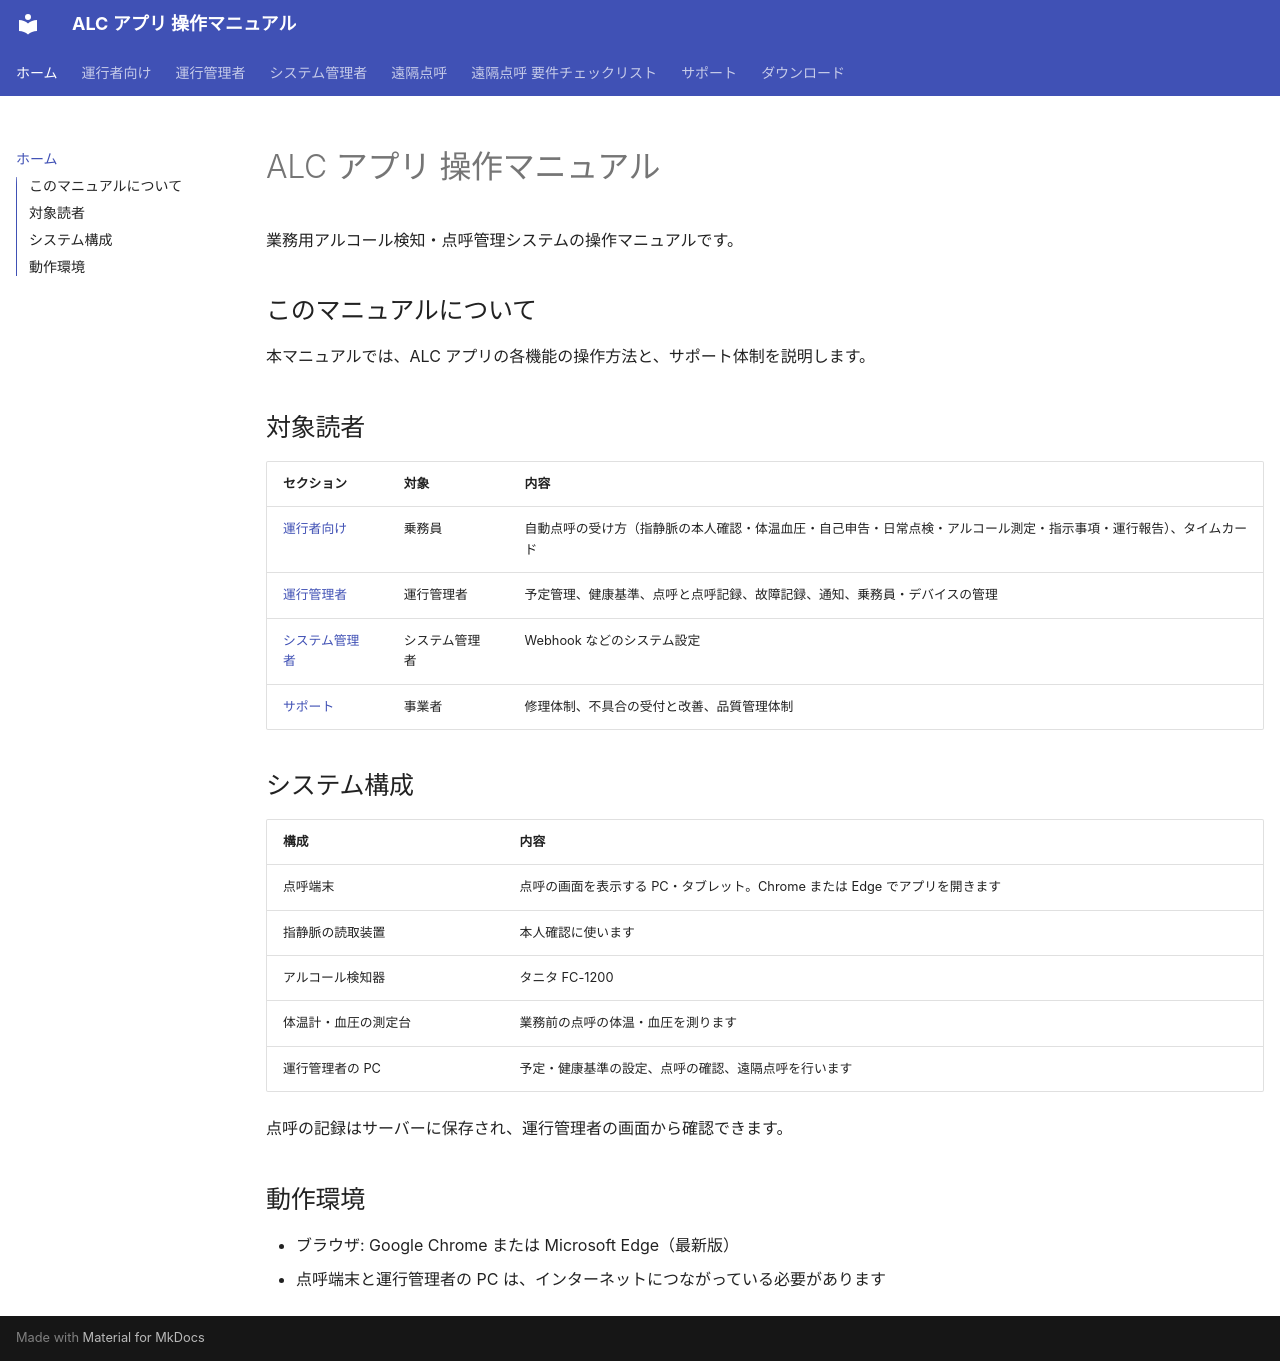

repository: ippoan/alc-app · page: index.html · generator: mkdocs

# ALC アプリ 操作マニュアル

業務用アルコール検知・点呼管理システムの操作マニュアルです。

## このマニュアルについて

本マニュアルでは、ALC アプリの各機能の操作方法と、サポート体制を説明します。

## 対象読者

| セクション | 対象 | 内容 |
|-----------|------|------|
| [運行者向け](operator/index.md) | 乗務員 | 自動点呼の受け方（指静脈の本人確認・体温血圧・自己申告・日常点検・アルコール測定・指示事項・運行報告）、タイムカード |
| [運行管理者](admin/index.md) | 運行管理者 | 予定管理、健康基準、点呼と点呼記録、故障記録、通知、乗務員・デバイスの管理 |
| [システム管理者](admin/sysadmin.md) | システム管理者 | Webhook などのシステム設定 |
| [サポート](support/index.md) | 事業者 | 修理体制、不具合の受付と改善、品質管理体制 |

## システム構成

| 構成 | 内容 |
|------|------|
| 点呼端末 | 点呼の画面を表示する PC・タブレット。Chrome または Edge でアプリを開きます |
| 指静脈の読取装置 | 本人確認に使います |
| アルコール検知器 | タニタ FC-1200 |
| 体温計・血圧の測定台 | 業務前の点呼の体温・血圧を測ります |
| 運行管理者の PC | 予定・健康基準の設定、点呼の確認、遠隔点呼を行います |

点呼の記録はサーバーに保存され、運行管理者の画面から確認できます。

## 動作環境

- ブラウザ: Google Chrome または Microsoft Edge（最新版）
- 点呼端末と運行管理者の PC は、インターネットにつながっている必要があります
